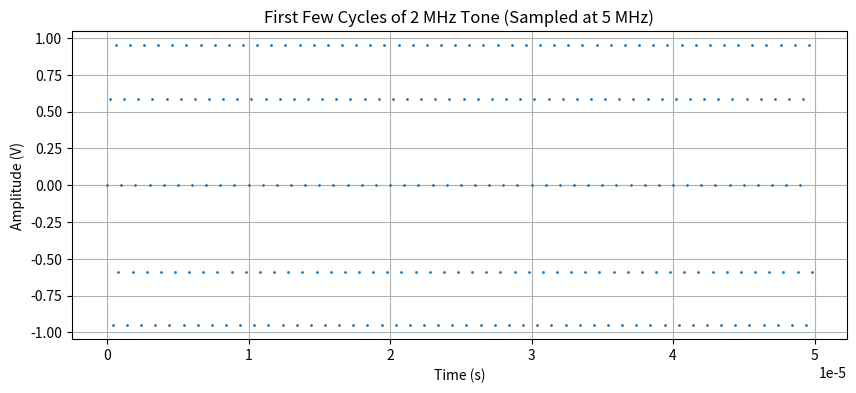

Recreate this plot in Python.
#print("Helo world")
import numpy as np
import matplotlib.pyplot as plt

f = 2e6  # Frequency in Hz (2 MHz)
A = 1    # Amplitude in V
Fs = 5e6 # Sampling frequency in Hz (5 MHz)
T = 1    # Time duration in seconds

# Number of samples
N = int(Fs * T)

# Time array
t = np.linspace(0, T, N, endpoint=False)

# Generate the signal (sampled at Fs)
signal = A * np.sin(2 * np.pi * f * t)

# Optionally, plot a small portion for visualization (e.g., first 0.00001 seconds)
plt.figure(figsize=(10, 4))
plt.plot(t[:250], signal[:250],'o', markersize=1, linestyle='none')  # Plot first 250 points (0.00005 seconds)
plt.title("First Few Cycles of 2 MHz Tone (Sampled at 5 MHz)")
plt.xlabel("Time (s)")
plt.ylabel("Amplitude (V)")
plt.grid(True)
plt.show()